Run: headless pygame with SDL's dummy video driver; simulated clock (each Clock.tick advances the game by its frame time, no real sleeping); random seed 0; keys injected as events and as key.get_pressed() state; no mouse input.
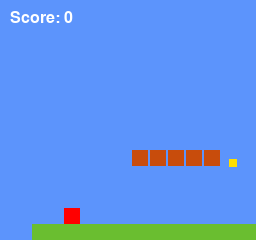
Frame 1 of 4 · flips 1–60 · no input
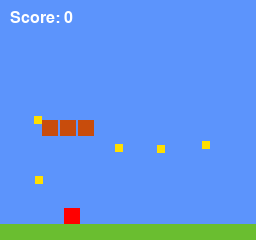
Frame 2 of 4 · flips 61–180 · tapped SPACE, RETURN · held RIGHT (→), D
Frame 3 of 4 · flips 181–300 · held DOWN (↓), S · screen unchanged from frame 2, image omitted
Frame 4 of 4 · flips 301–420 · held LEFT (←), A, UP (↑), W · screen same as frame 1, image omitted

The pygame program that drew these frames:

import pygame
import sys
import random

# Pygame Setup
pygame.init()
SCREEN_WIDTH, SCREEN_HEIGHT = 256, 240
screen = pygame.display.set_mode((SCREEN_WIDTH, SCREEN_HEIGHT))
pygame.display.set_caption("ZeroCoin SMB1")
clock = pygame.time.Clock()
FPS = 60

# Colors
COLOR_BG = (92, 148, 252)
COLOR_BRICK = (200, 76, 12)
COLOR_COIN = (255, 223, 0)
COLOR_PLAYER = (255, 0, 0)
COLOR_GROUND = (106, 190, 48)
COLOR_FLAG = (255, 255, 255)

# Player Class
class Player:
    def __init__(self, x, y):
        self.rect = pygame.Rect(x, y, 16, 16)
        self.vx, self.vy = 0, 0
        self.speed = 2
        self.jump_power = -8
        self.gravity = 0.4
        self.on_ground = False
        self.score = 0

    def update(self, platforms):
        keys = pygame.key.get_pressed()
        self.vx = 0
        if keys[pygame.K_LEFT]:
            self.vx = -self.speed
        if keys[pygame.K_RIGHT]:
            self.vx = self.speed
        if keys[pygame.K_z] and self.on_ground:
            self.vy = self.jump_power
            self.on_ground = False

        self.vy += self.gravity
        self.rect.x += self.vx
        self.collide(self.vx, 0, platforms)
        self.rect.y += self.vy
        self.on_ground = False
        self.collide(0, self.vy, platforms)

        if self.rect.y > SCREEN_HEIGHT:
            self.respawn()

    def respawn(self):
        self.rect.x, self.rect.y = 32, 180
        self.vx, self.vy = 0, 0

    def collide(self, dx, dy, platforms):
        for p in platforms:
            if self.rect.colliderect(p.rect):
                if dx > 0:
                    self.rect.right = p.rect.left
                if dx < 0:
                    self.rect.left = p.rect.right
                if dy > 0:
                    self.rect.bottom = p.rect.top
                    self.vy = 0
                    self.on_ground = True
                if dy < 0:
                    self.rect.top = p.rect.bottom
                    self.vy = 0

# Platform Class
class Platform:
    def __init__(self, x, y, w=16, h=16, color=COLOR_BRICK):
        self.rect = pygame.Rect(x, y, w, h)
        self.color = color

# Coin Class
class Coin:
    def __init__(self, x, y):
        self.rect = pygame.Rect(x, y, 8, 8)

# Flag Class
class Flag:
    def __init__(self, x, y):
        self.rect = pygame.Rect(x, y, 8, 32)

# World Generation (Synthetic from imagination)
platforms = []
coins = []

# Ground
for x in range(0, 3000, 16):
    platforms.append(Platform(x, SCREEN_HEIGHT - 16, 16, 16, COLOR_GROUND))

# Bricks
for i in range(5):
    platforms.append(Platform(100 + i*18, 150, 16, 16))

for i in range(3):
    platforms.append(Platform(250 + i*18, 120, 16, 16))

# Random Coins
for i in range(10):
    coins.append(Coin(random.randint(100, 800), random.randint(80, 180)))

# Flag
flag = Flag(900, SCREEN_HEIGHT - 48)

# Entities
player = Player(32, 180)

# Camera Offset
scroll_x = 0

# Game Loop
running = True
while running:
    for event in pygame.event.get():
        if event.type == pygame.QUIT:
            running = False

    # Update
    player.update(platforms)

    for coin in coins[:]:
        if player.rect.colliderect(coin.rect):
            player.score += 100
            coins.remove(coin)

    if player.rect.colliderect(flag.rect):
        print(f"LEVEL COMPLETE! SCORE: {player.score}")
        running = False

    # Scroll Camera
    scroll_x = player.rect.x - 64

    # Draw
    screen.fill(COLOR_BG)

    for p in platforms:
        pygame.draw.rect(screen, p.color, pygame.Rect(p.rect.x - scroll_x, p.rect.y, p.rect.width, p.rect.height))

    for c in coins:
        pygame.draw.rect(screen, COLOR_COIN, pygame.Rect(c.rect.x - scroll_x, c.rect.y, c.rect.width, c.rect.height))

    pygame.draw.rect(screen, COLOR_FLAG, pygame.Rect(flag.rect.x - scroll_x, flag.rect.y, flag.rect.width, flag.rect.height))
    pygame.draw.rect(screen, COLOR_PLAYER, pygame.Rect(player.rect.x - scroll_x, player.rect.y, player.rect.width, player.rect.height))

    # Score Display
    font = pygame.font.SysFont(None, 24)
    score_surf = font.render(f"Score: {player.score}", True, (255,255,255))
    screen.blit(score_surf, (10, 10))

    pygame.display.flip()
    clock.tick(FPS)

pygame.quit()
sys.exit()
